The GitHub repository 7timothyhn/Capstone-CNN-MIU-project contains a labelled image folder "images" with 4 categories: 4-4 time signature, half note, quarter note, whole note. Examples follow, each with its label.

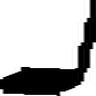
Label: quarter note

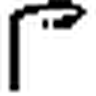
Label: half note

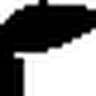
Label: quarter note

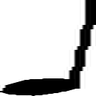
Label: quarter note

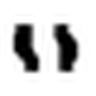
Label: whole note

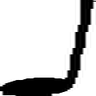
Label: quarter note
